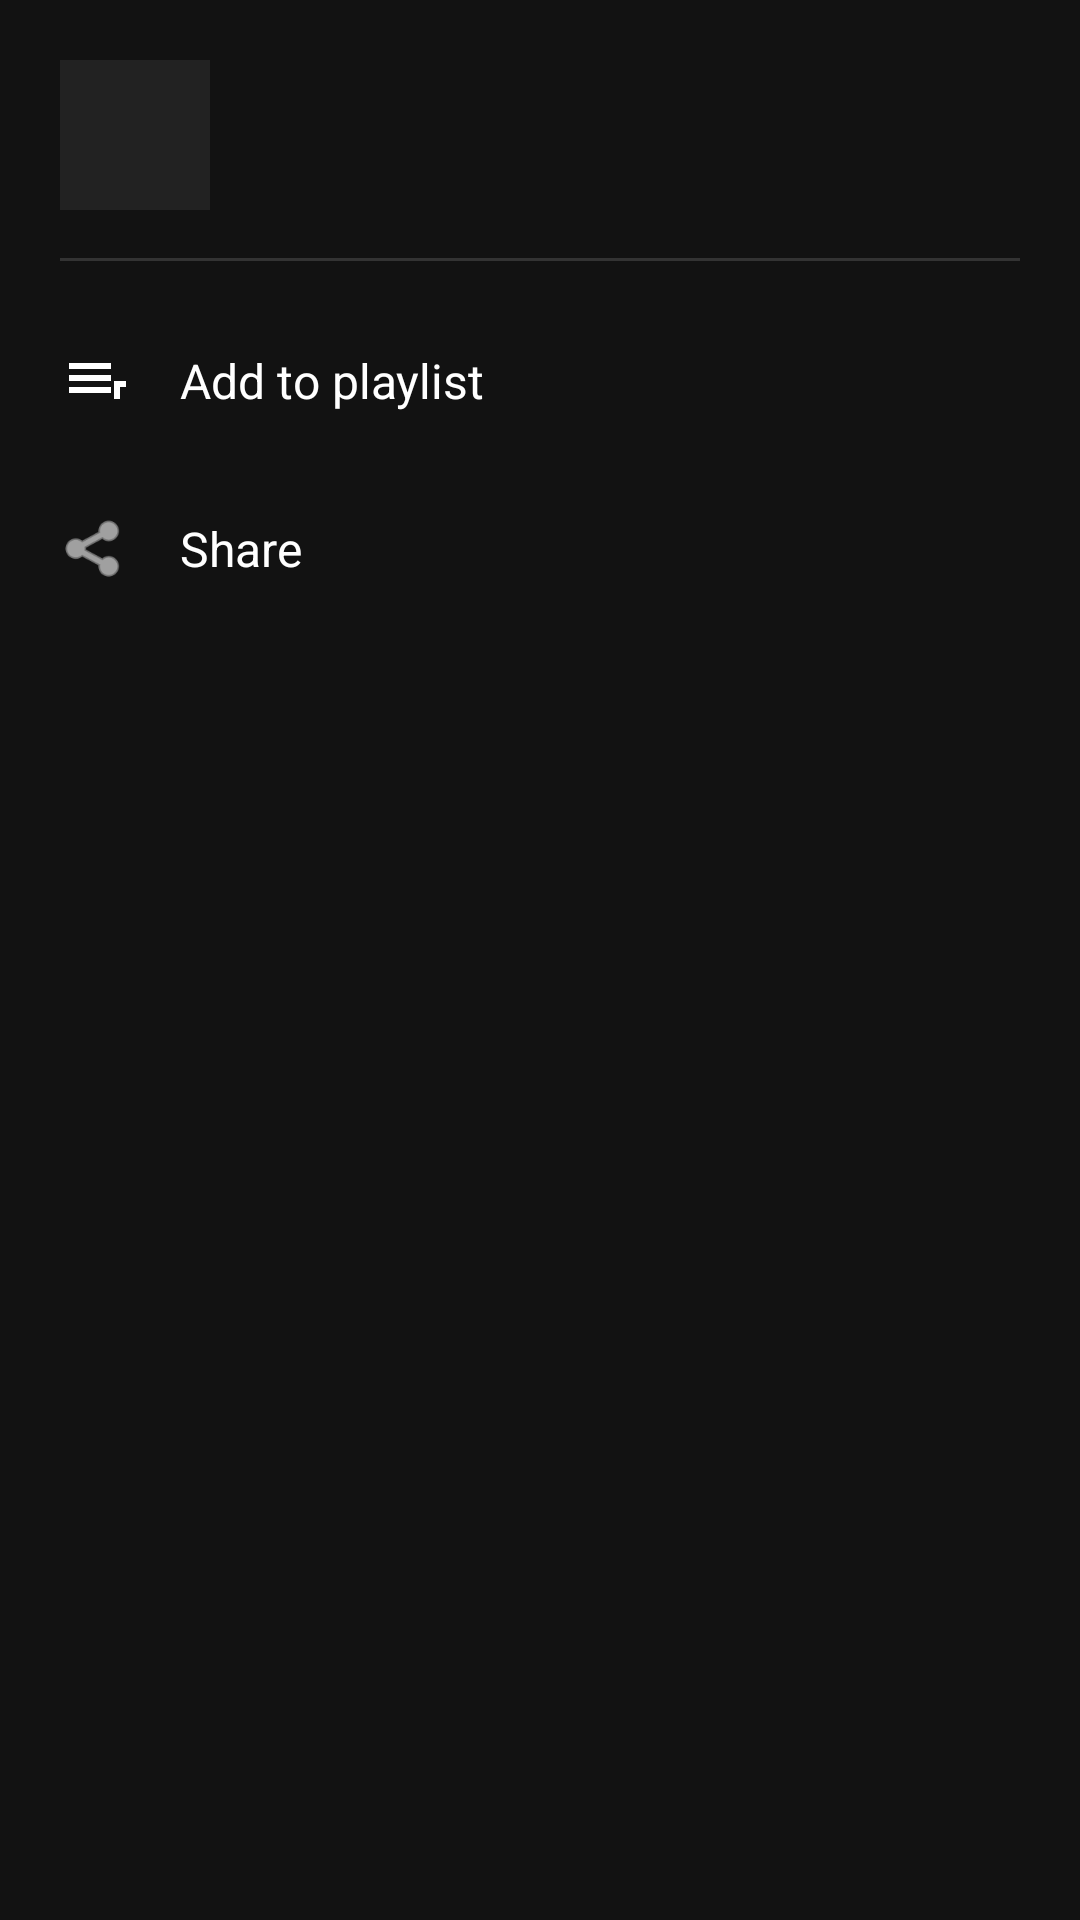

The Android layout XML behind this screen, and the referenced resources:
<!-- AndroidManifest.xml: application theme Theme.JarvisMusic -->
<!-- res/layout/layout_song_options.xml -->
<?xml version="1.0" encoding="utf-8"?>
<LinearLayout xmlns:android="http://schemas.android.com/apk/res/android"
    xmlns:app="http://schemas.android.com/apk/res-auto"
    android:layout_width="match_parent"
    android:layout_height="wrap_content"
    android:background="#121212"
    android:orientation="vertical"
    android:padding="20dp"
    android:paddingBottom="40dp">

    <LinearLayout
        android:layout_width="match_parent"
        android:layout_height="wrap_content"
        android:gravity="center_vertical"
        android:orientation="horizontal"
        android:paddingBottom="16dp">

        <ImageView
            android:id="@+id/img_option_art"
            android:layout_width="50dp"
            android:layout_height="50dp"
            android:scaleType="centerCrop"
            android:background="#222222" />

        <LinearLayout
            android:layout_width="match_parent"
            android:layout_height="wrap_content"
            android:layout_marginStart="16dp"
            android:orientation="vertical">

            <TextView
                android:id="@+id/tv_option_title"
                android:layout_width="wrap_content"
                android:layout_height="wrap_content"
                android:textColor="#FFFFFF"
                android:textSize="18sp"
                android:textStyle="bold"
                android:maxLines="1"
                android:ellipsize="end" />

            <TextView
                android:id="@+id/tv_option_artist"
                android:layout_width="wrap_content"
                android:layout_height="wrap_content"
                android:textColor="#B3B3B3"
                android:textSize="14sp"
                android:maxLines="1"
                android:ellipsize="end" />
        </LinearLayout>
    </LinearLayout>

    <View
        android:layout_width="match_parent"
        android:layout_height="1dp"
        android:background="#333333"
        android:layout_marginBottom="16dp" />

    <LinearLayout
        android:id="@+id/option_add_playlist"
        android:layout_width="match_parent"
        android:layout_height="wrap_content"
        android:background="?attr/selectableItemBackground"
        android:clickable="true"
        android:focusable="true"
        android:gravity="center_vertical"
        android:paddingVertical="12dp">

        <ImageView
            android:layout_width="24dp"
            android:layout_height="24dp"
            android:src="@drawable/ic_playlist"
            app:tint="#FFFFFF" />

        <TextView
            android:layout_width="wrap_content"
            android:layout_height="wrap_content"
            android:layout_marginStart="16dp"
            android:text="Add to playlist"
            android:textColor="#FFFFFF"
            android:textSize="16sp" />
    </LinearLayout>

    <LinearLayout
        android:id="@+id/option_share"
        android:layout_width="match_parent"
        android:layout_height="wrap_content"
        android:background="?attr/selectableItemBackground"
        android:clickable="true"
        android:focusable="true"
        android:gravity="center_vertical"
        android:paddingVertical="12dp"
        android:layout_marginTop="8dp">

        <ImageView
            android:layout_width="24dp"
            android:layout_height="24dp"
            android:src="@android:drawable/ic_menu_share"
            app:tint="#FFFFFF" />

        <TextView
            android:layout_width="wrap_content"
            android:layout_height="wrap_content"
            android:layout_marginStart="16dp"
            android:text="Share"
            android:textColor="#FFFFFF"
            android:textSize="16sp" />
    </LinearLayout>

</LinearLayout>
<!-- resources referenced by this layout -->
<resources>
  <!-- drawable ic_playlist (drawable) -->
  <vector xmlns:android="http://schemas.android.com/apk/res/android"
      android:width="24dp"
      android:height="24dp"
      android:viewportWidth="24"
      android:viewportHeight="24">
      <path
          android:fillColor="#FFFFFF"
          android:pathData="M3,10h14v2H3v-2zm0,4h14v2H3v-2zm0,-8h14v2H3V6zm15,8v4h2v-4h2v-2h-4v2z"/>
  </vector>
  <style name="Theme.JarvisMusic" parent="Theme.MaterialComponents.DayNight.NoActionBar">
          <item name="colorPrimary">#FFFFFF</item>
          <item name="colorPrimaryVariant">#121212</item>
          <item name="colorOnPrimary">#000000</item>
  
          <item name="colorSecondary">#B3B3B3</item>
  
          <item name="android:statusBarColor">#030303</item>
          <item name="android:windowBackground">#030303</item>
          <item name="android:navigationBarColor">#030303</item>
  
          <item name="android:windowLightStatusBar">false</item>
  
          <item name="shapeAppearanceOverlay">@style/CircleImage</item>
      </style>
  <style name="CircleImage">
          <item name="cornerFamily">rounded</item>
          <item name="cornerSize">50%</item>
      </style>
</resources>
